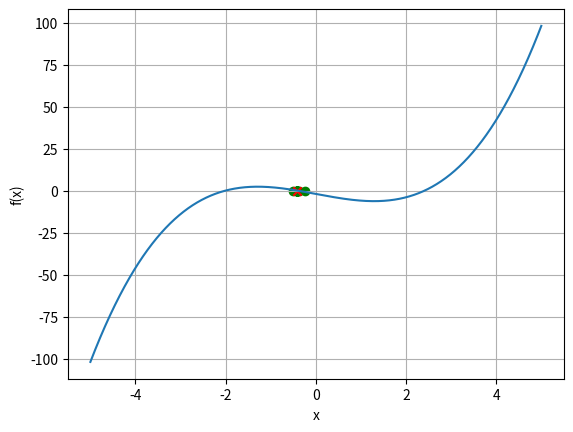

The matplotlib source for this figure:
import numpy as np
import matplotlib.pyplot as plt


f=lambda x: x**3-5*(x)-2

# for i in range(10):
#     print(i,f(i))

fig, ax = plt.subplots()
x=np.linspace(-5,5,1200)
y=f(x)
ax.plot(x,y)

# f(x) is continuous at interval [1,2]

a=0
b=-1
error=0.00001
while (abs(b-a)>error):
    c=(a+b)/2
    if(f(c)>0):
        b=c
    else:
        a=c
    ax.scatter(c,0,color='green',marker='o')


print("Real root:",c)

ax.set_xlabel('x')
ax.set_ylabel('f(x)')
ax.scatter(c,0,color='red',marker='x')
ax.grid()
plt.show()

